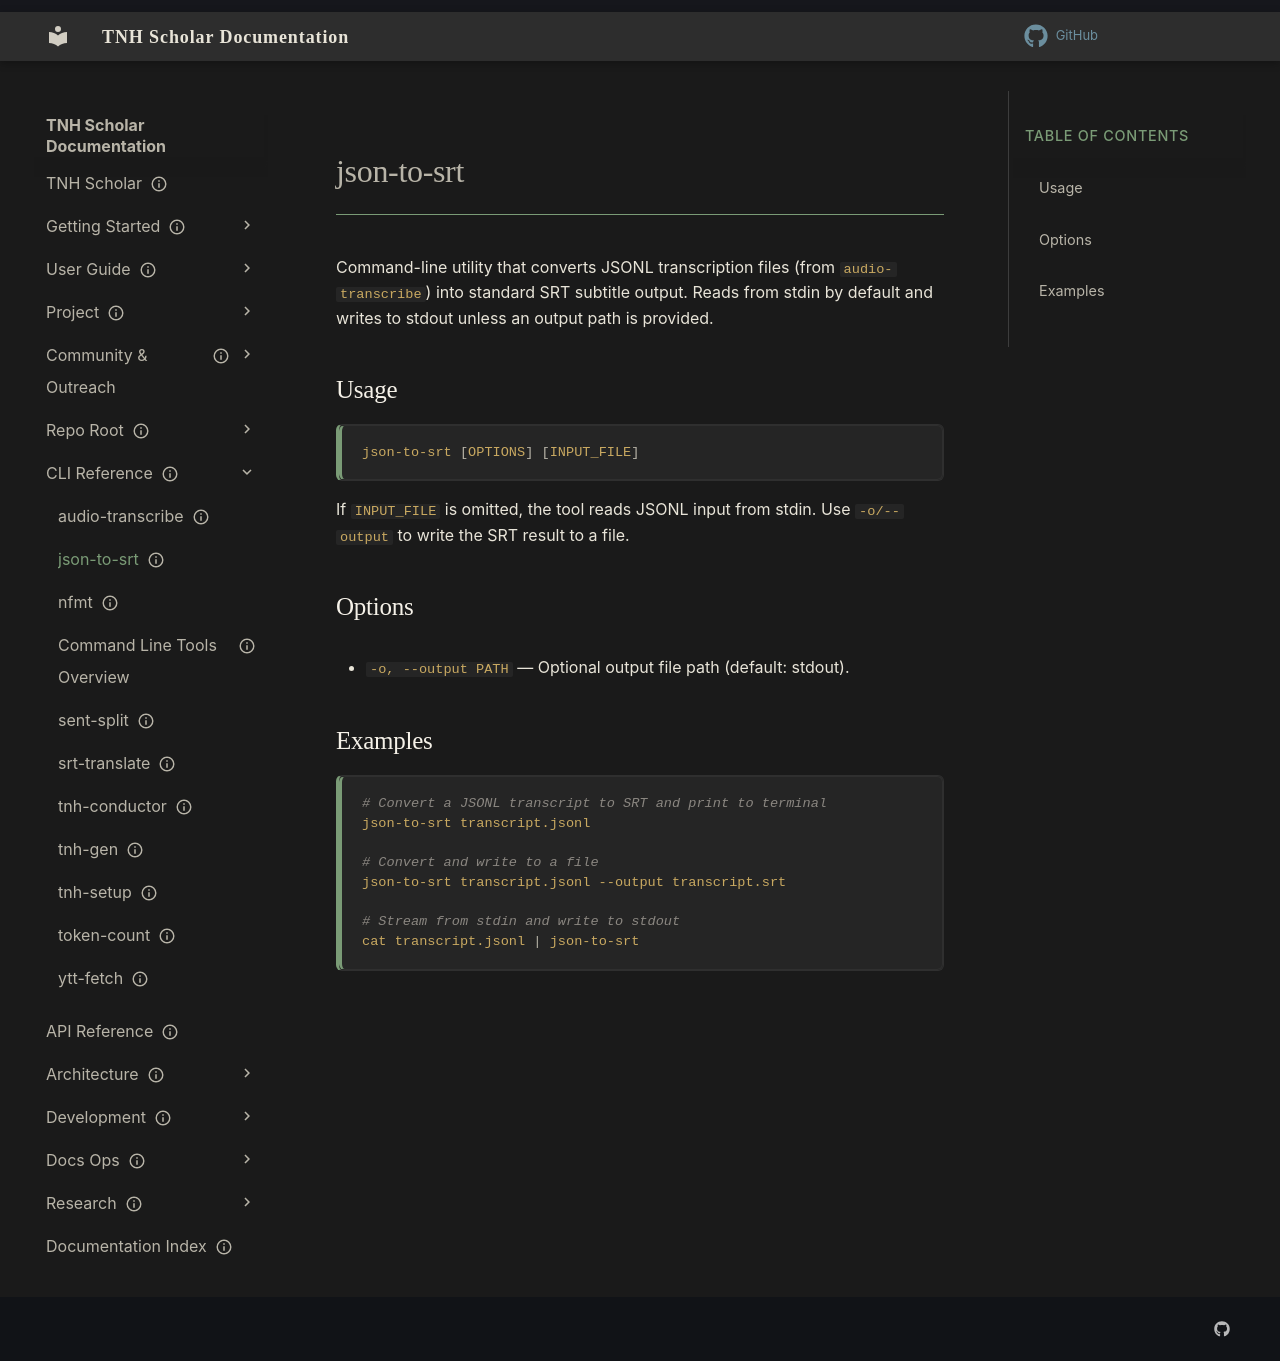

repository: aaronksolomon/tnh-scholar · page: cli-reference/json-to-srt/index.html · generator: mkdocs

---
title: "json-to-srt"
description: "Convert JSONL transcription output (from audio-transcribe) into SRT subtitle files."
owner: ""
author: "Codex"
status: current
created: "2025-12-10"
---
# json-to-srt

Command-line utility that converts JSONL transcription files (from `audio-transcribe`) into standard SRT subtitle output. Reads from stdin by default and writes to stdout unless an output path is provided.

## Usage

```bash
json-to-srt [OPTIONS] [INPUT_FILE]
```

If `INPUT_FILE` is omitted, the tool reads JSONL input from stdin. Use `-o/--output` to write the SRT result to a file.

## Options

- `-o, --output PATH` — Optional output file path (default: stdout).

## Examples

```bash
# Convert a JSONL transcript to SRT and print to terminal
json-to-srt transcript.jsonl

# Convert and write to a file
json-to-srt transcript.jsonl --output transcript.srt

# Stream from stdin and write to stdout
cat transcript.jsonl | json-to-srt
```
